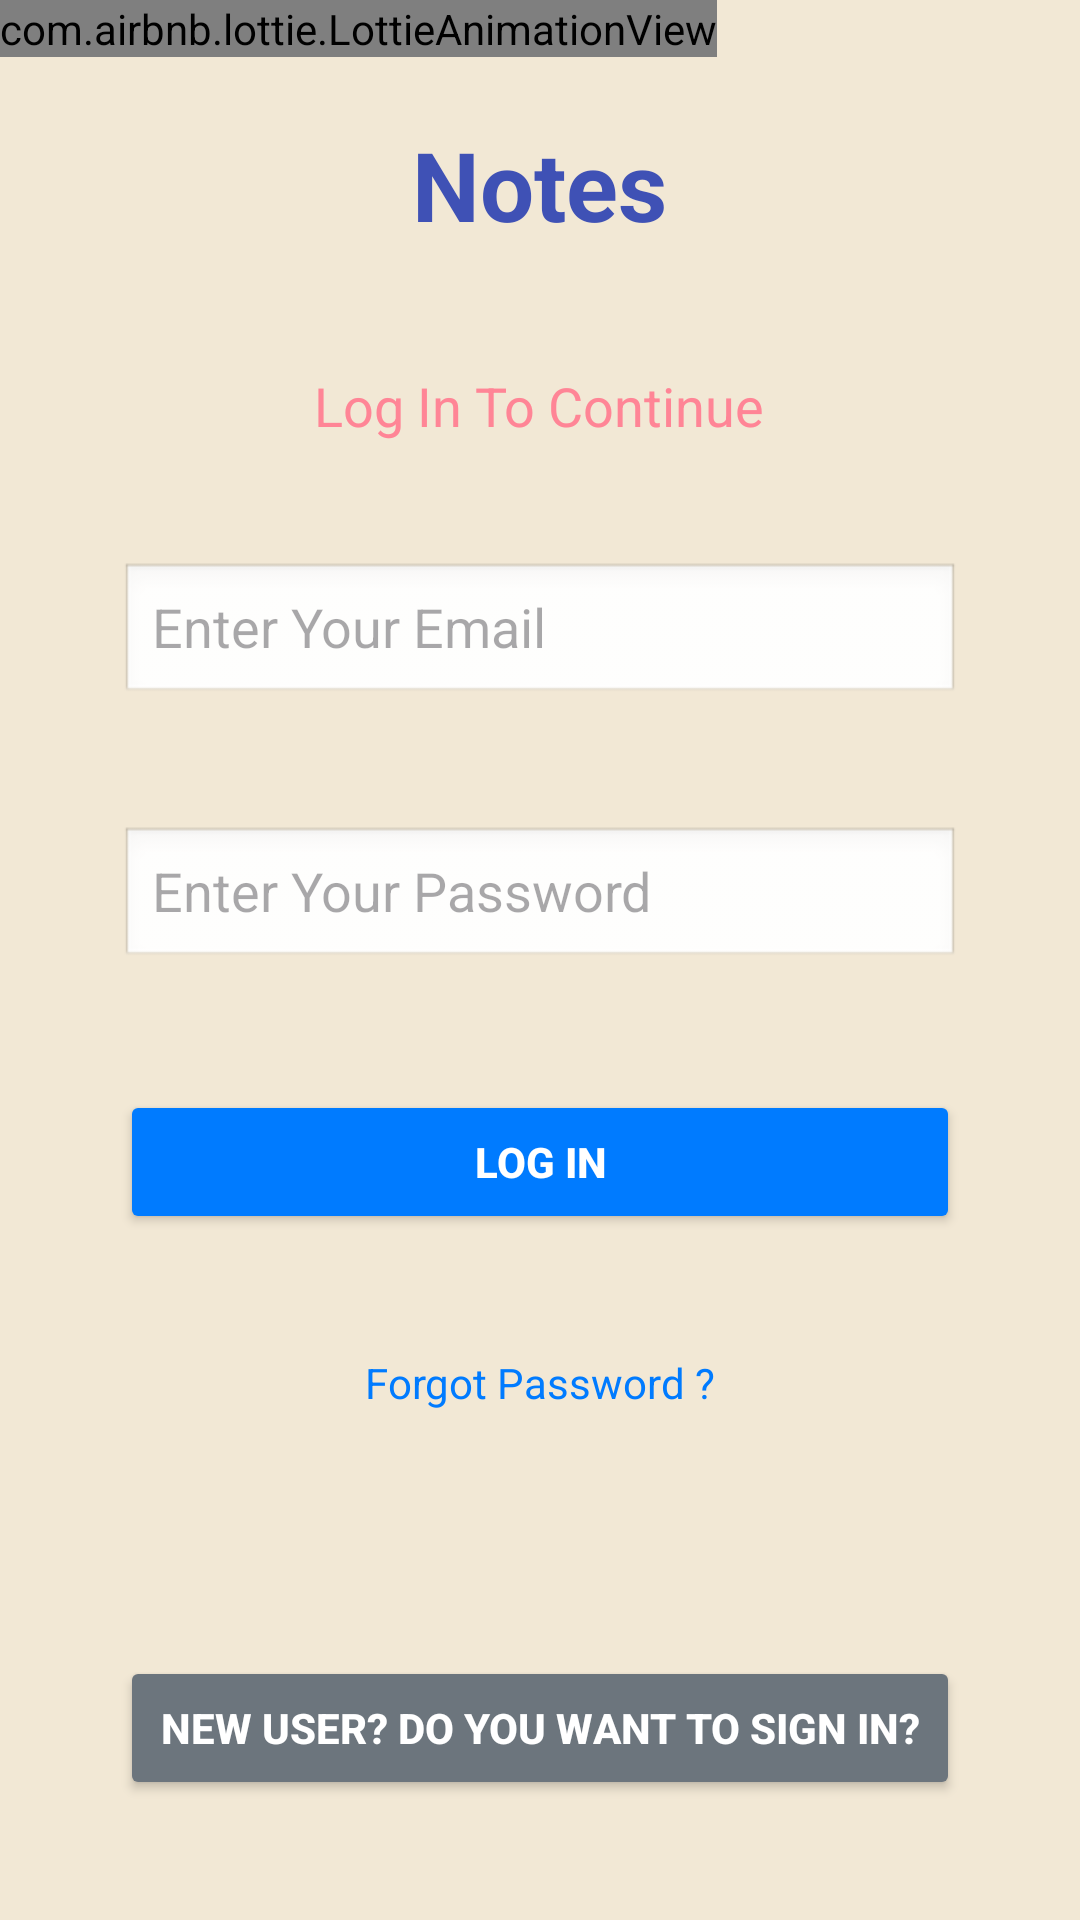

Here is an Android app screen rendered from its layout file. Give the layout XML and the strings, colors and styles it references.
<!-- AndroidManifest.xml: activity theme Theme.Pajisje -->
<!-- res/layout/activity_main.xml -->
<?xml version="1.0" encoding="utf-8"?>
<RelativeLayout xmlns:android="http://schemas.android.com/apk/res/android"
    xmlns:app="http://schemas.android.com/apk/res-auto"
    xmlns:tools="http://schemas.android.com/tools"
    android:layout_width="match_parent"
    android:layout_height="match_parent"
    android:background="#F2E8D5"
    tools:context=".MainActivity">

    <com.airbnb.lottie.LottieAnimationView
        android:id="@+id/lottieAnimation"
        android:layout_width="wrap_content"
        android:layout_height="wrap_content"
        android:layout_alignParentStart="true"
        android:layout_marginEnd="40dp"
        app:lottie_autoPlay="true"
        app:lottie_loop="true"
        app:lottie_rawRes="@raw/animation" />

    
    <TextView
        android:id="@+id/welcomeText"
        android:layout_width="wrap_content"
        android:layout_height="wrap_content"
        android:layout_centerHorizontal="true"
        android:layout_marginTop="40dp"
        android:text="Notes"
        android:textColor="#3F51B5"
        android:textSize="32sp"
        android:textStyle="bold" />

    
    <TextView
        android:id="@+id/subheading"
        android:layout_width="wrap_content"
        android:layout_height="wrap_content"
        android:layout_below="@id/welcomeText"
        android:layout_marginTop="40dp"
        android:layout_centerHorizontal="true"
        android:text="Log In To Continue"
        android:textColor="#FF8596"
        android:textSize="18sp" />

    
    <EditText
        android:id="@+id/emailEditText"
        android:layout_width="match_parent"
        android:layout_height="wrap_content"
        android:layout_marginTop="40dp"
        android:layout_marginStart="40dp"
        android:layout_marginEnd="40dp"
        android:layout_below="@id/subheading"
        android:hint="Enter Your Email"
        android:inputType="textEmailAddress"
        android:background="@android:drawable/edit_text" />

    
    <EditText
        android:id="@+id/passwordEditText"
        android:layout_width="match_parent"
        android:layout_height="wrap_content"
        android:layout_marginTop="40dp"
        android:layout_marginStart="40dp"
        android:layout_marginEnd="40dp"
        android:layout_below="@id/emailEditText"
        android:hint="Enter Your Password"
        android:inputType="textPassword"
        android:background="@android:drawable/edit_text" />

    
    <Button
        android:id="@+id/loginButton"
        android:layout_width="match_parent"
        android:layout_height="wrap_content"
        android:layout_marginTop="40dp"
        android:layout_marginStart="40dp"
        android:layout_marginEnd="40dp"
        android:layout_below="@id/passwordEditText"
        android:backgroundTint="#007BFF"
        android:text="Log In"
        android:textColor="#FFFFFF"
        android:textStyle="bold" />

    
    <TextView
        android:id="@+id/forgotPasswordText"
        android:layout_width="wrap_content"
        android:layout_height="wrap_content"
        android:layout_marginTop="40dp"
        android:layout_centerHorizontal="true"
        android:layout_below="@id/loginButton"
        android:text="Forgot Password ?"
        android:textColor="#007BFF"
        android:textSize="14sp" />

    
    <Button
        android:id="@+id/signUpButton"
        android:layout_width="match_parent"
        android:layout_height="wrap_content"
        android:layout_marginTop="40dp"
        android:layout_marginStart="40dp"
        android:layout_marginEnd="40dp"
        android:layout_alignParentBottom="true"
        android:layout_marginBottom="40dp"
        android:backgroundTint="#6C757D"
        android:text="New User? Do you want to Sign In?"
        android:textColor="#FFFFFF"
        android:textStyle="bold" />

</RelativeLayout>
<!-- resources referenced by this layout -->
<resources>
  <style name="Theme.Pajisje" parent="Base.Theme.Pajisje" />
  <style name="Base.Theme.Pajisje" parent="Theme.Material3.DayNight.NoActionBar">
          
          
      </style>
</resources>
